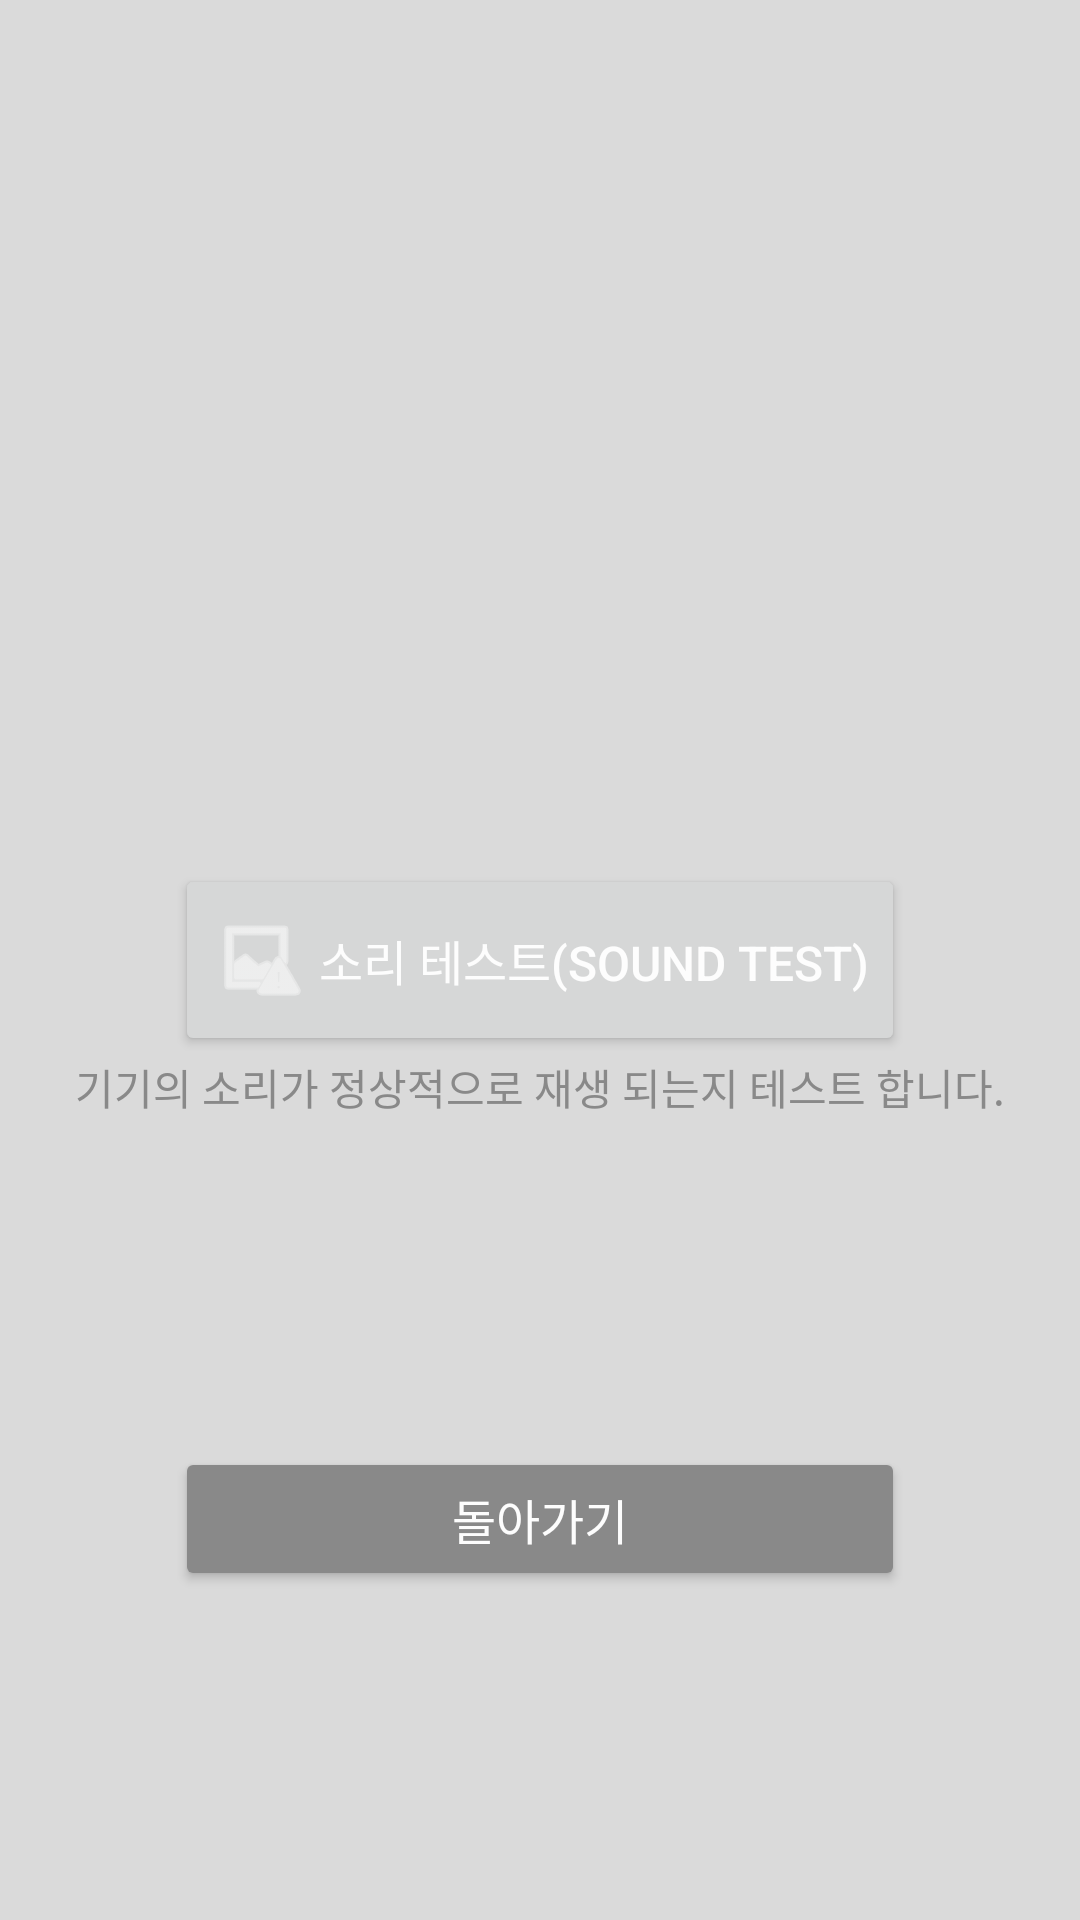

Here is an Android app screen rendered from its layout file. Give the layout XML and the strings, colors and styles it references.
<!-- AndroidManifest.xml: application theme Theme.DeviceChecker -->
<!-- res/layout/activity_sound_test.xml -->
<?xml version="1.0" encoding="utf-8"?>
<layout
    xmlns:android="http://schemas.android.com/apk/res/android"
    xmlns:app="http://schemas.android.com/apk/res-auto"
    xmlns:tools="http://schemas.android.com/tools"
    tools:context=".ui.activity.SoundTestActivity"
    >

    <data>
        <variable
            name="isPlay"
            type="Boolean" />
        <variable
            name="click"
            type="kr.co.devicechecker.base.listener.ViewClickListener" />
    </data>

    <androidx.constraintlayout.widget.ConstraintLayout
        android:layout_width="match_parent"
        android:layout_height="match_parent"
        android:background="@color/mono200"
        >
        <androidx.appcompat.widget.AppCompatButton
            android:id="@+id/btn_sound_test"
            android:layout_width="wrap_content"
            android:layout_height="wrap_content"
            android:text="소리 테스트(Sound Test)"
            android:textSize="16sp"
            android:textColor="@color/white"
            android:includeFontPadding="false"
            android:drawableTint="@color/white"
            android:drawableLeft="@android:drawable/ic_menu_report_image"
            android:drawablePadding="4dp"
            android:backgroundTint="@{!isPlay?@color/teal500:@color/mono600}"
            android:paddingVertical="16dp"
            android:paddingHorizontal="12dp"
            android:onClick="@{(v)->click.onViewClick(v)}"
            app:layout_constraintStart_toStartOf="parent"
            app:layout_constraintEnd_toEndOf="parent"
            app:layout_constraintTop_toTopOf="parent"
            app:layout_constraintBottom_toBottomOf="parent"
            />
        <androidx.appcompat.widget.AppCompatTextView
            android:id="@+id/tv_sound_test_guide"
            android:layout_width="wrap_content"
            android:layout_height="wrap_content"
            android:text="기기의 소리가 정상적으로 재생 되는지 테스트 합니다."
            android:textSize="14sp"
            android:textColor="@color/mono600"
            android:textAlignment="textStart"
            android:includeFontPadding="false"
            app:layout_constraintStart_toStartOf="@id/btn_sound_test"
            app:layout_constraintEnd_toEndOf="@id/btn_sound_test"
            app:layout_constraintTop_toBottomOf="@id/btn_sound_test"
            />

        <androidx.appcompat.widget.AppCompatButton
            android:id="@+id/btn_go_back"
            android:layout_width="0dp"
            android:layout_height="wrap_content"
            android:text="돌아가기"
            android:textColor="@color/white"
            android:textSize="16sp"
            android:includeFontPadding="false"
            android:textFontWeight="900"
            android:paddingHorizontal="16dp"
            android:paddingVertical="12dp"
            app:layout_constraintStart_toStartOf="@id/btn_sound_test"
            app:layout_constraintEnd_toEndOf="@id/btn_sound_test"
            app:layout_constraintBottom_toBottomOf="parent"
            app:layout_constraintTop_toBottomOf="@id/tv_sound_test_guide"
            android:backgroundTint="@color/mono600"
            android:onClick="@{(v)->click.onViewClick(v)}"

            />
    </androidx.constraintlayout.widget.ConstraintLayout>
</layout>
<!-- resources referenced by this layout -->
<resources>
  <color name="mono200">#DADADA</color>
  <color name="mono600">#898989</color>
  <color name="teal500">#6FBFBF</color>
  <color name="white">#FDFDFD</color>
  <style name="Theme.DeviceChecker" parent="Base.Theme.DeviceChecker">
  
  
  
  
  
  
  
  
      </style>
  <style name="Base.Theme.DeviceChecker" parent="Theme.Material3.DayNight.NoActionBar">
          
          <item name="colorPrimary">@color/mono300</item>
      </style>
  <color name="mono300">#C6C6C6</color>
</resources>
